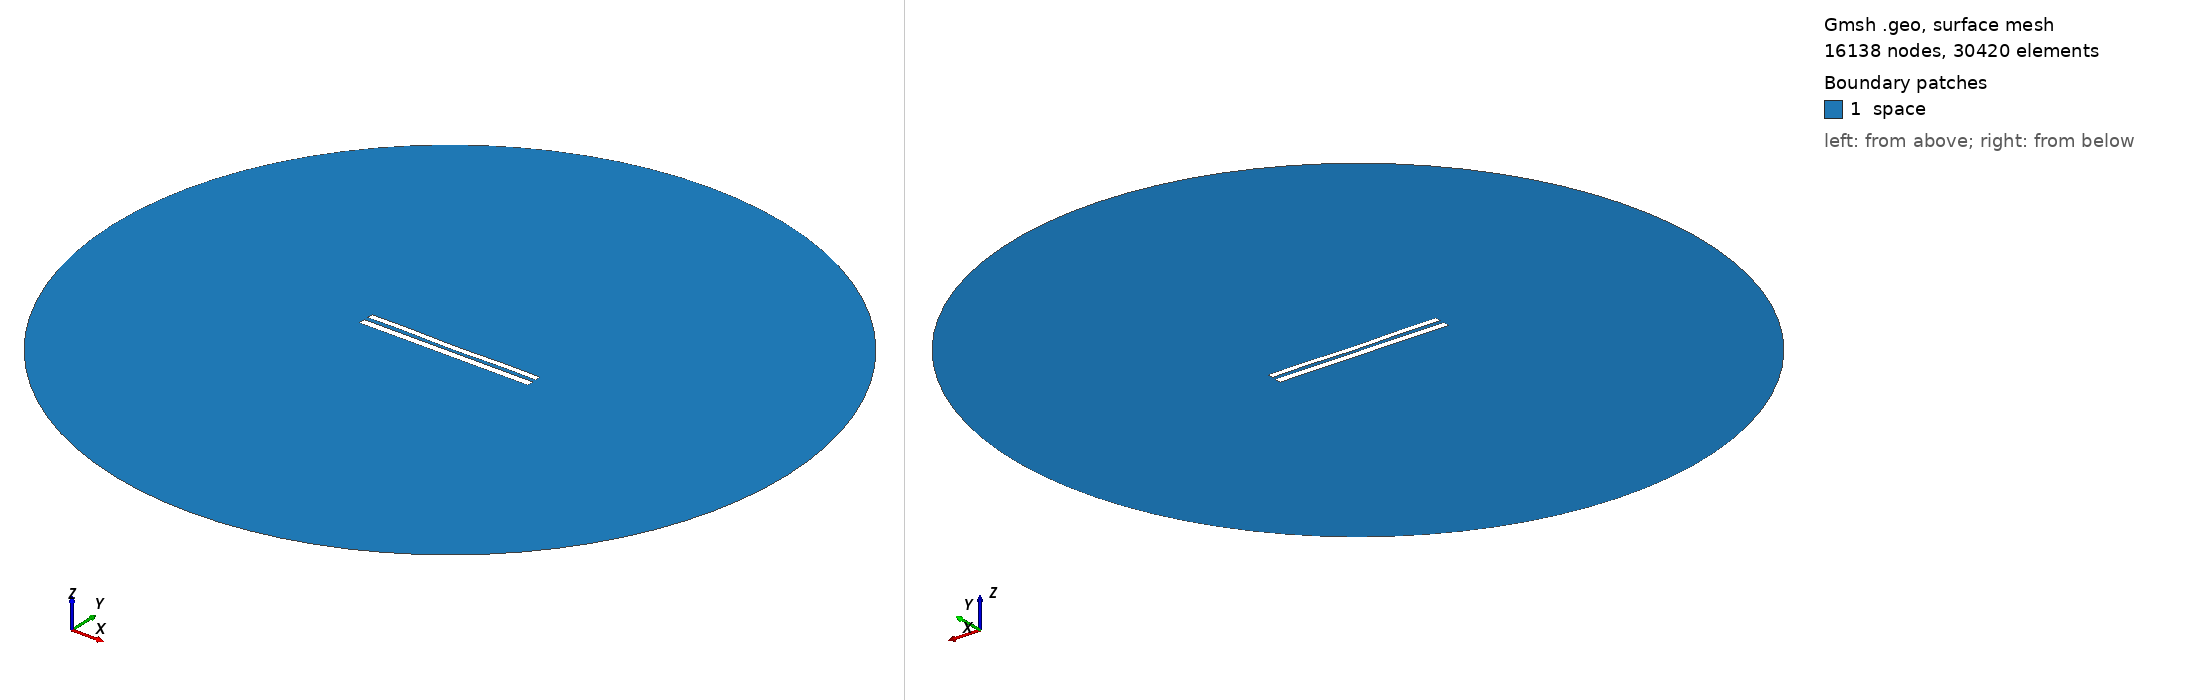

Gmsh geometry script, surface-meshed: 16138 nodes, 30420 surface elements. Boundary patches (legend numbers): 1 space. Left view from above one corner, right view from below the opposite corner. Legend entries are the model's physical surfaces. The drawing asked Gmsh for element sizes between 1% and 20% of the model's largest extent; the script's own settings can give other sizes.

=== 1140.geo (drawn) ===
//---------------------------------------
// Geometry kernel
//---------------------------------------

SetFactory("OpenCASCADE");



//---------------------------------------
// Parameters of the geometry
//---------------------------------------

// Overetch of the upper plate
overetch = 0.25;

// Distance between the plates
distance = 2.5;

// Discretization over the x axis (for the deformation)
nx = 50; 

// Length of the plate
L = 100 - overetch; 

// Number of modes
n = 4; 

// 1st mode coefficient
coeff(1) = -0.15;
beta(1) = 0.596864 * 3.1415926535 / L;

// 2nd mode coefficient
coeff(2) = -0.15;
beta(2) = 1.49418 * 3.1415926535 / L;

// 3rd mode coefficient
coeff(3) = 0.0;
beta(3) = 2.50025 * 3.1415926535 / L;

// 4th mode coefficient
coeff(4) = 0.15;
beta(4) = 3.49999 * 3.1415926535 / L;



//---------------------------------------
// Upper plate (deformed rectangle)
//---------------------------------------

// Coordiantes of the upper plate
xmin = -50;
xmax = 50 - overetch;

// Height of the upper plate
yheight = 4 - 2 * overetch;

// Indexes of the points
UpperID[] = {};
LowerID[] = {};
LeftID[] = {};
RightID[] = {};

// Point index
p = 1;

// Horizontal edges
For i In {1:nx}
    x = xmin + (i-1)*(xmax - xmin)/(nx-1);

    y_bottom = distance / 2 + overetch;
    For j In {1:n}
        C = (Cosh(beta(j)*L) + Cos(beta(j)*L)) / (Sinh(beta(j)*L) + Sin(beta(j)*L));
        y_bottom  = y_bottom + coeff(j) * (Cosh(beta(j)*(x+50)) - Cos(beta(j)*(x+50)) - C * (Sinh(beta(j)*(x+50)) - Sin(beta(j)*(x+50))));
    EndFor

    y_top = y_bottom + yheight;

    Point(p) = {x, y_top, 0, 1.0};
    UpperID[i] = p;
    p = p + 1;

    Point(p) = {x, y_bottom, 0, 1.0};
    LowerID[i] = p;
    p = p + 1;
EndFor

// Create point lists
UpperPts[] = {}; LowerPts[] = {};
For i In {1:nx}
  UpperPts[] += {UpperID[i]};
  LowerPts[] += {LowerID[i]};
EndFor

// Build splines
Spline(1) = {UpperPts[]};
Spline(2) = {LowerPts[]};
Line(3) = {LowerPts[nx-1], UpperPts[nx-1]};
Line(4) = {LowerPts[0], UpperPts[0]};

// Build the plane surface
Curve Loop(1) = {2, 3, -1, -4};
Plane Surface(1) = {1};



//---------------------------------------
// Lower plate (rectangle)
//---------------------------------------

// Vertices
Point(1001) = {-50, -1, 0, 1.0};
Point(1002) = { 50, -1, 0, 1.0};
Point(1003) = { 50,  -5, 0, 1.0};
Point(1004) = {-50,  -5, 0, 1.0};

// Edges
Line(5) = {1001, 1002};
Line(6) = {1002, 1003};
Line(7) = {1003, 1004};
Line(8) = {1004, 1001};

// Plane surface
Line Loop(2) = {5, 6, 7, 8};
Plane Surface(2) = {2}; 



//---------------------------------------
// Outer (fictious) boundary
//---------------------------------------

// Points
Point(1005) = {0, 0, 0};       // Center
Point(1006) = {200, 0, 0};     // Start point
Point(1007) = {0, 200, 0};     // 90 degrees
Point(1008) = {-200, 0, 0};    // 180 degrees
Point(1009) = {0, -200, 0};    // 270 degrees

// Circle arcs (each needs start, center, end)
Circle(9) = {1006, 1005, 1007};
Circle(10) = {1007, 1005, 1008};
Circle(11) = {1008, 1005, 1009};
Circle(12) = {1009, 1005, 1006};

// Plane surface for the entire domain
Curve Loop(3) = {9, 10, 11, 12};
Surface(3) = {3};

// Subtract the plates from the whole domain to obtain the actual domain where we want to solve the equations
BooleanDifference{ Surface{3}; Delete; }{ Surface{1}; Surface{2}; Delete; }




//---------------------------------------
// Transfinite Lines/Curves
//---------------------------------------

// Set the number of points on the boundaries
r = 12;
d = 0.15;

// Plates
Transfinite Curve {1} = 50*r/4 Using Progression 1;
Transfinite Line {2} = 50*r Using Progression 1;
Transfinite Curve {3, 4} = 2*r Using Progression 1+d;
Transfinite Line {5} = 50*r Using Progression 1;
Transfinite Line {7} = 50*r/4 Using Progression 1;
Transfinite Line {6} = 2*r Using Progression 1+d;
Transfinite Line {8} = 2*r Using Progression 1-d;

// Outer boundary
Transfinite Line {9, 10, 11, 12} = 20 Using Progression 1;



//---------------------------------------
// Physical groups
//---------------------------------------                

// Physical curves (boundaries)
Physical Line("force_segment", 10) = {2};
Physical Line("upper_plate", 11) = {1, 3, 4};
Physical Line("lower_plate", 12) = {5, 6, 7, 8};
Physical Line("boundary", 20) = {9, 10, 11, 12};

// Physical Surfaces
Physical Surface("space", 30) = {3};



//---------------------------------------
// 6. Generate the Mesh
//---------------------------------------

// 2D mesh generation
Mesh 2;
